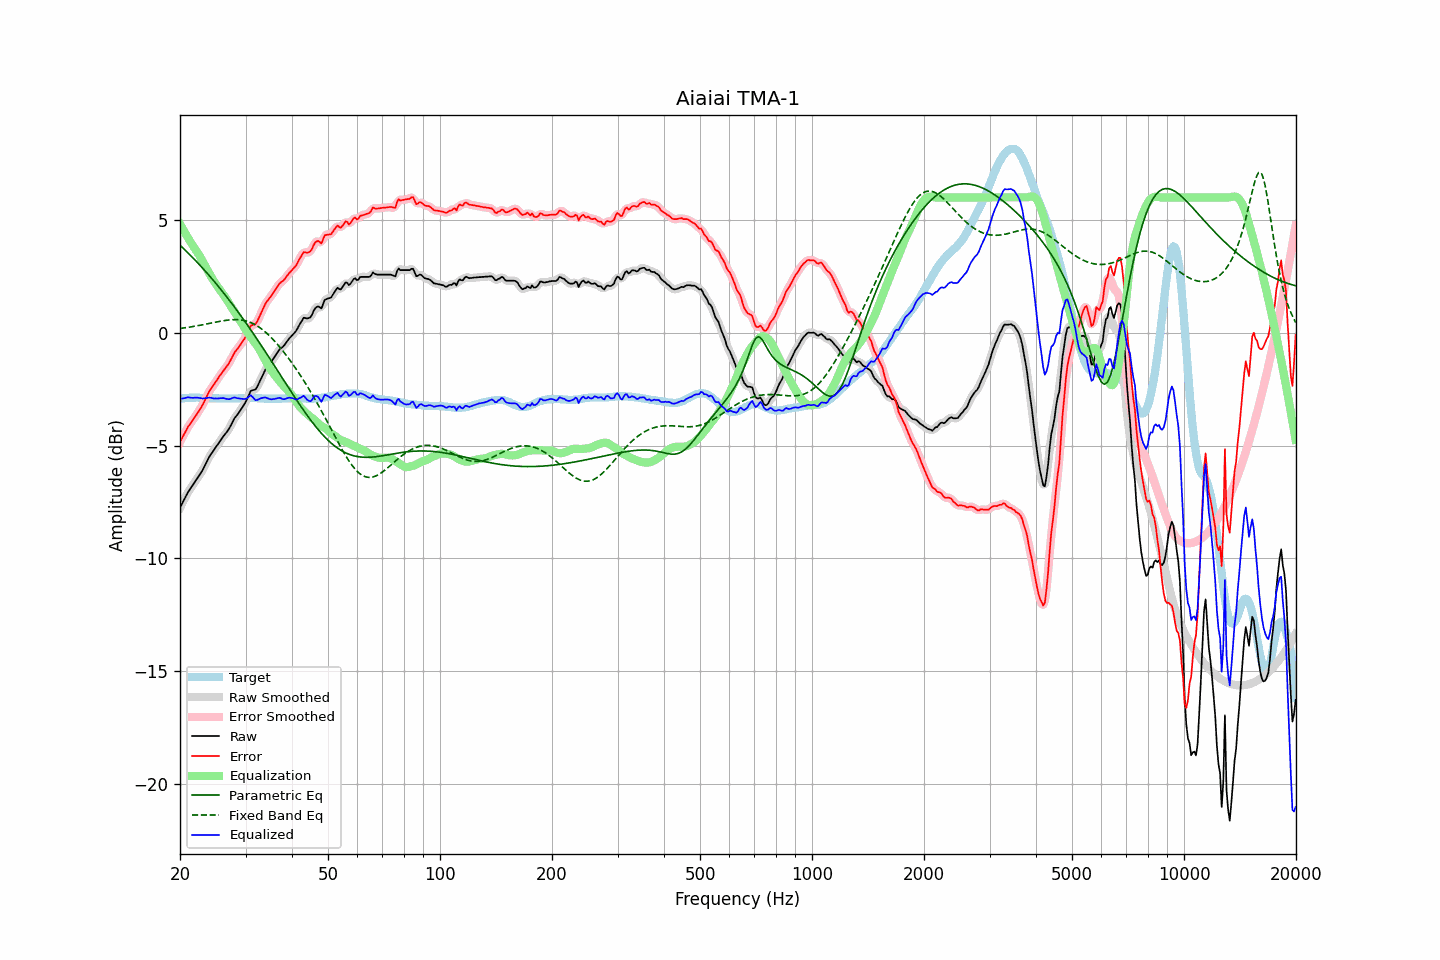

Values plotted in this chart, from the file beside it:
frequency, raw, error, smoothed, error_smoothed, equalization, parametric_eq, fixed_band_eq, equalized_raw, equalized_smoothed, target
20.00, -7.76, -4.84, -7.77, -4.85, 4.83, 3.88, 0.19, -2.93, -2.94, -2.92
20.20, -7.62, -4.71, -7.62, -4.71, 4.70, 3.81, 0.20, -2.92, -2.92, -2.91
20.40, -7.48, -4.58, -7.48, -4.57, 4.57, 3.75, 0.21, -2.91, -2.90, -2.90
20.61, -7.34, -4.44, -7.34, -4.44, 4.45, 3.68, 0.22, -2.90, -2.89, -2.90
20.81, -7.20, -4.31, -7.20, -4.31, 4.32, 3.61, 0.23, -2.88, -2.88, -2.89
21.02, -7.06, -4.17, -7.07, -4.18, 4.20, 3.54, 0.24, -2.86, -2.87, -2.89
21.23, -6.96, -4.08, -6.96, -4.07, 4.09, 3.47, 0.25, -2.87, -2.87, -2.88
21.44, -6.85, -3.97, -6.85, -3.97, 3.97, 3.40, 0.26, -2.88, -2.88, -2.88
21.66, -6.75, -3.87, -6.75, -3.87, 3.87, 3.32, 0.28, -2.89, -2.88, -2.88
21.87, -6.64, -3.76, -6.64, -3.76, 3.76, 3.25, 0.29, -2.88, -2.88, -2.88
22.09, -6.53, -3.66, -6.54, -3.66, 3.66, 3.18, 0.30, -2.87, -2.88, -2.87
22.31, -6.43, -3.56, -6.43, -3.55, 3.55, 3.10, 0.31, -2.88, -2.88, -2.87
22.54, -6.32, -3.44, -6.32, -3.44, 3.43, 3.03, 0.33, -2.89, -2.89, -2.88
22.76, -6.21, -3.32, -6.21, -3.33, 3.31, 2.95, 0.34, -2.90, -2.90, -2.89
22.99, -6.10, -3.21, -6.09, -3.20, 3.18, 2.87, 0.35, -2.92, -2.91, -2.89
23.22, -5.96, -3.07, -5.96, -3.07, 3.05, 2.79, 0.37, -2.91, -2.91, -2.89
23.45, -5.82, -2.92, -5.82, -2.92, 2.92, 2.71, 0.38, -2.90, -2.90, -2.90
23.69, -5.67, -2.77, -5.67, -2.77, 2.79, 2.63, 0.40, -2.89, -2.89, -2.90
23.92, -5.53, -2.63, -5.54, -2.63, 2.66, 2.55, 0.41, -2.87, -2.88, -2.90
24.16, -5.41, -2.51, -5.42, -2.51, 2.53, 2.47, 0.43, -2.88, -2.88, -2.90
24.40, -5.31, -2.41, -5.31, -2.40, 2.41, 2.39, 0.44, -2.90, -2.89, -2.90
24.65, -5.21, -2.31, -5.21, -2.30, 2.30, 2.30, 0.45, -2.91, -2.91, -2.90
24.89, -5.10, -2.20, -5.10, -2.20, 2.19, 2.22, 0.47, -2.91, -2.92, -2.90
25.14, -5.00, -2.10, -5.00, -2.09, 2.09, 2.13, 0.48, -2.91, -2.91, -2.90
25.39, -4.90, -1.99, -4.90, -1.99, 1.99, 2.04, 0.50, -2.91, -2.91, -2.91
25.65, -4.79, -1.88, -4.79, -1.88, 1.89, 1.96, 0.51, -2.90, -2.90, -2.91
25.91, -4.69, -1.78, -4.69, -1.78, 1.79, 1.87, 0.52, -2.90, -2.90, -2.91
26.16, -4.59, -1.68, -4.60, -1.68, 1.69, 1.78, 0.53, -2.90, -2.90, -2.91
26.43, -4.50, -1.59, -4.50, -1.59, 1.59, 1.69, 0.55, -2.92, -2.92, -2.91
26.69, -4.41, -1.50, -4.41, -1.50, 1.48, 1.60, 0.56, -2.93, -2.93, -2.91
26.96, -4.31, -1.40, -4.31, -1.40, 1.37, 1.51, 0.56, -2.95, -2.94, -2.91
27.23, -4.19, -1.28, -4.19, -1.28, 1.25, 1.41, 0.57, -2.94, -2.93, -2.91
27.50, -4.05, -1.14, -4.05, -1.14, 1.14, 1.32, 0.58, -2.91, -2.91, -2.91
27.77, -3.91, -1.00, -3.91, -1.00, 1.02, 1.22, 0.58, -2.88, -2.89, -2.91
28.05, -3.78, -0.87, -3.79, -0.88, 0.91, 1.13, 0.58, -2.87, -2.88, -2.91
28.33, -3.69, -0.78, -3.69, -0.78, 0.80, 1.03, 0.58, -2.89, -2.89, -2.91
28.62, -3.60, -0.69, -3.60, -0.69, 0.69, 0.94, 0.58, -2.91, -2.90, -2.91
28.90, -3.50, -0.60, -3.50, -0.59, 0.59, 0.84, 0.57, -2.92, -2.91, -2.90
29.19, -3.39, -0.49, -3.39, -0.49, 0.47, 0.74, 0.57, -2.92, -2.92, -2.90
29.48, -3.28, -0.38, -3.29, -0.39, 0.35, 0.64, 0.55, -2.93, -2.93, -2.90
29.78, -3.17, -0.28, -3.17, -0.27, 0.23, 0.54, 0.54, -2.94, -2.94, -2.89
30.08, -3.04, -0.15, -3.04, -0.14, 0.12, 0.44, 0.52, -2.93, -2.92, -2.89
30.38, -2.89, -0.00, -2.88, 0.01, 0.01, 0.34, 0.50, -2.89, -2.87, -2.89
30.68, -2.73, 0.16, -2.73, 0.16, -0.09, 0.23, 0.48, -2.83, -2.83, -2.89
30.99, -2.58, 0.31, -2.62, 0.28, -0.19, 0.13, 0.45, -2.77, -2.81, -2.89
31.30, -2.55, 0.34, -2.56, 0.33, -0.29, 0.03, 0.42, -2.84, -2.84, -2.89
31.61, -2.53, 0.36, -2.53, 0.36, -0.38, -0.08, 0.39, -2.91, -2.91, -2.89
31.93, -2.51, 0.38, -2.49, 0.41, -0.48, -0.18, 0.35, -2.99, -2.96, -2.89
32.24, -2.40, 0.50, -2.39, 0.50, -0.58, -0.29, 0.30, -2.98, -2.98, -2.90
32.57, -2.25, 0.65, -2.26, 0.64, -0.69, -0.40, 0.26, -2.95, -2.95, -2.90
32.89, -2.10, 0.80, -2.10, 0.80, -0.81, -0.50, 0.21, -2.91, -2.92, -2.90
33.22, -1.95, 0.96, -1.95, 0.96, -0.94, -0.61, 0.15, -2.89, -2.89, -2.91
33.55, -1.80, 1.11, -1.80, 1.12, -1.08, -0.72, 0.10, -2.88, -2.88, -2.91
33.89, -1.65, 1.27, -1.66, 1.26, -1.22, -0.83, 0.04, -2.87, -2.88, -2.92
34.23, -1.54, 1.38, -1.55, 1.38, -1.35, -0.94, -0.02, -2.89, -2.89, -2.92
34.57, -1.45, 1.47, -1.45, 1.47, -1.47, -1.05, -0.09, -2.92, -2.92, -2.92
34.92, -1.36, 1.56, -1.36, 1.57, -1.58, -1.16, -0.16, -2.94, -2.94, -2.92
35.27, -1.26, 1.66, -1.26, 1.66, -1.69, -1.27, -0.23, -2.95, -2.95, -2.92
35.62, -1.15, 1.77, -1.16, 1.77, -1.79, -1.38, -0.31, -2.94, -2.94, -2.92
35.97, -1.05, 1.87, -1.05, 1.87, -1.88, -1.49, -0.38, -2.93, -2.93, -2.92
... 635 more rows
